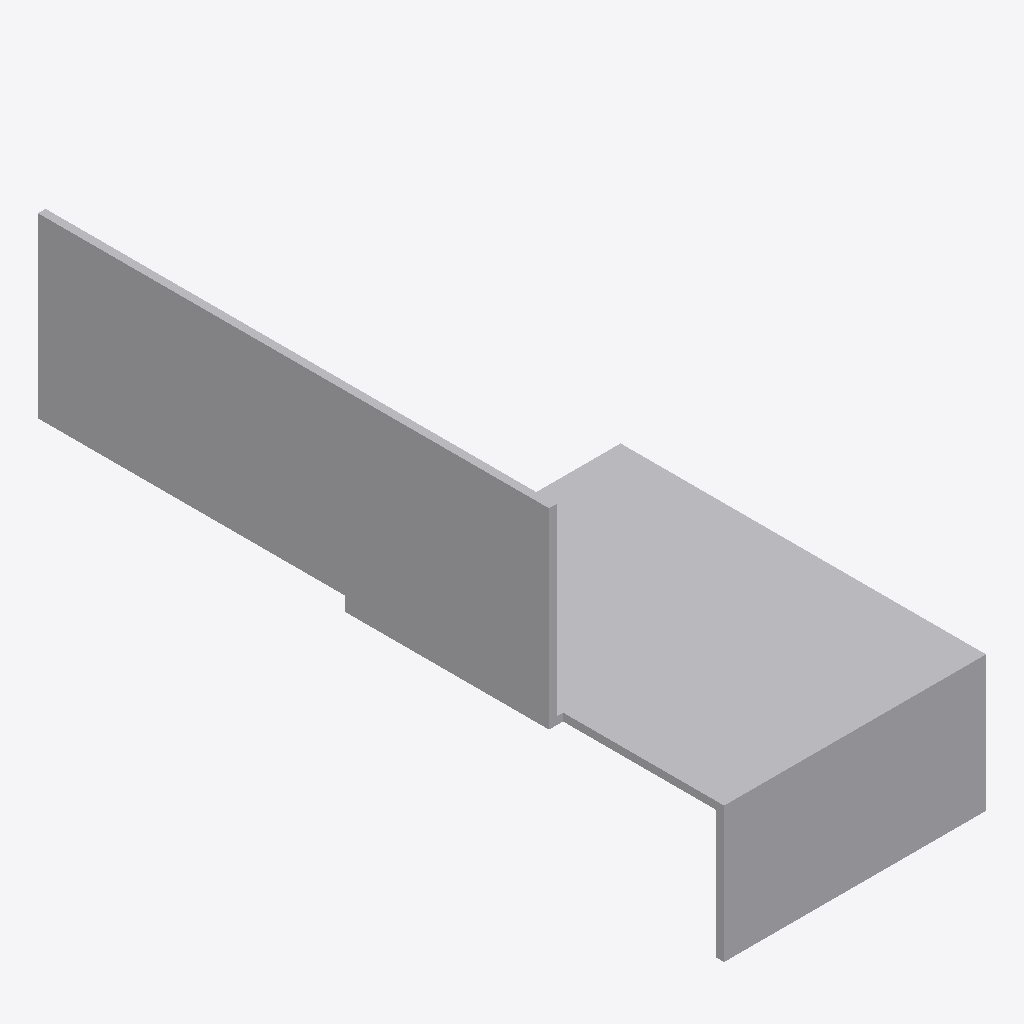
Isometric view of an IFC building model (IFC-SPF (STEP), schema IFC2X3, length unit millimetre), seen from the south-west, elements coloured by IFC class: 1 other element (light grey).
Extent 0.108 m × 0.263 m × 0.125 m (x, y, z). Storeys (1): Level 1 at 0.00 m. Elements (1): 1 IfcBuildingElementProxy.

HEADER;
FILE_DESCRIPTION(('ViewDefinition [CoordinationView]'),'2;1');
FILE_NAME('','2025-05-08T16:45:37',(''),(''),'The EXPRESS Data Manager Version 5.02.0100.07 : ','20140606_1530(x64) - Exporter 2015.0.2014.0606 -','');
FILE_SCHEMA(('IFC2X3'));
ENDSEC;
DATA;
#94=IFCPROJECT('2yLul87gL9fOfpfh9sWEiD',#41,'',$,$,'D:\\ES-25042542 EU BIM drawings for various UK product\\3D Contents\\Remove hole\\RFA 3D\\SFHS-BR.ifc','',(#83,#91),#78);
#371=IFCSITE('2yLul87gL9fOfpfh9sWEiF',#41,'Default',$,'',#370,$,$,.ELEMENT.,(42,24,53,508911),(-71,-15,-29,-58837),0.0,$,$);
#104=IFCBUILDING('2yLul87gL9fOfpfh9sWEiC',#41,'',$,$,#32,$,'',.ELEMENT.,$,$,#100);
#113=IFCBUILDINGSTOREY('2yLul87gL9fOfpfhA9Vn58',#41,'Level 1',$,$,#111,$,'Level 1',.ELEMENT.,0.0);
#263=IFCBUILDINGELEMENTPROXY('2eFtpeCnvBaQKXkHYjikeQ',#41,'SFHS-BR:SFHS-BR:72307',$,'SFHS-BR',#261,#256,'72307',.ELEMENT.);
ENDSEC;
